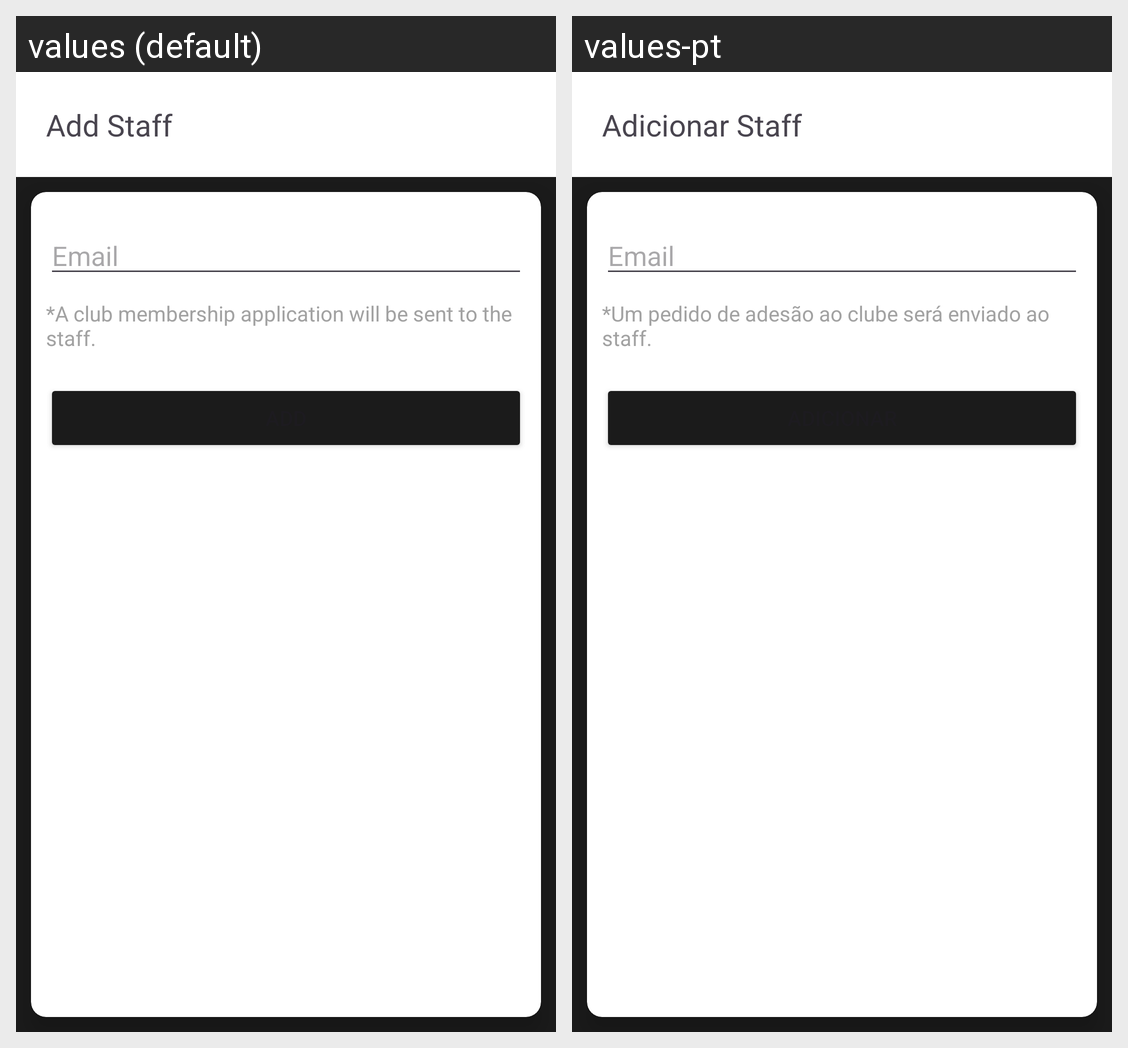

Here is an Android app screen in its default locale and in the app's own translations. Write out the translated-string differences for the strings that appear on this screen.
Android screen res/layout/activity_add_staff.xml rendered under 2 locales, left to right: values (default), values-pt. Device: Nexus 5 (rendered at 1080×1920; each locale shown at half size, 540×960, under a caption strip naming it); theme Theme.SquadHub.
Strings drawn on this screen, with the default value and each locale's value (text and hints the layout hard-codes, and strings that could not be matched under every locale, appear in the picture but are not listed):

addStaffTitle
  values: Add Staff
  values-pt: Adicionar Staff

staffInvite
  values: *A club membership application will be sent to the staff.
  values-pt: *Um pedido de adesão ao clube será enviado ao staff.
